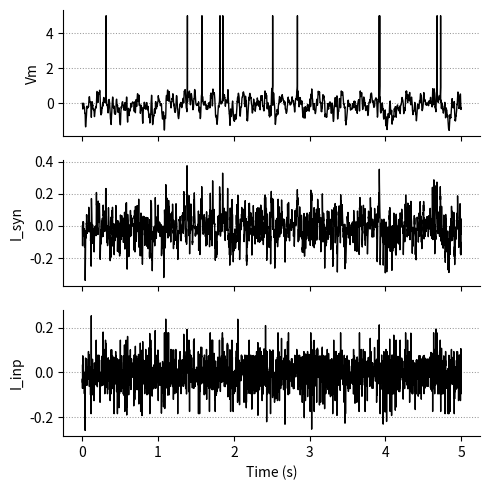

Recreate this plot in Python.
import sys
import numpy as np
import matplotlib.pyplot as plt
import seaborn as sns
%matplotlib inline

def heaviside(x, thresh=1.):
    out = np.zeros_like(x)
    out[(x-thresh) > 0.] = 1.
    return out

n_inputs = 100
n_steps = 5000
dt = 1e-3
tend = n_steps * dt
print(f'Simulation time: {tend*1e3:g} ms.')

freq = 5 # [Hz]
prob = freq * dt
inputs = np.zeros((n_steps, n_inputs))
inputs[np.random.uniform(size=inputs.shape) < prob] = 1
print(f'Total number of input spikes: {inputs.sum():.0f}.')

tau_mem = 10e-3
tau_syn = 5e-3
alpha   = np.exp(-dt/tau_syn)
beta    = np.exp(-dt/tau_mem)

weight_scale = 7 * (1.0-beta) # this should give us some spikes to begin with
weights = np.random.normal(loc=0., scale=weight_scale/np.sqrt(n_inputs), size=(n_inputs,))

Iinp = inputs @ weights
Isyn = np.zeros(n_steps)
Vm = np.zeros(n_steps)
θ = 1.
n_spikes = 0
for t in range(n_steps-1):
    reset = heaviside(Vm[t], θ)
    Isyn[t+1] = alpha * Isyn[t] + Iinp[t]
    # the following line is the one that originally appears in the first tutorial...
    #Vm[t+1] = (beta * Vm[t] + Isyn[t]) * (θ - reset)
    # while this one is what one would get from converting the LIF diff. eq. into a discrete equation
    Vm[t+1] = beta * Vm[t] + Isyn[t] - reset
    if reset > 0:
        n_spikes += 1
        sys.stdout.write('.')
        if n_spikes % 100 == 0:
            sys.stdout.write('\n')
Vm[Vm > θ] = 5*θ

t = np.arange(n_steps) * dt
fig,ax = plt.subplots(3, 1, figsize=(5,5), sharex=True)
ax[0].plot(t, Vm, 'k', lw=1)
ax[1].plot(t, Isyn, 'k', lw=1)
ax[2].plot(t, Iinp, 'k', lw=1)
for a in ax:
    a.grid(which='major', axis='y', ls=':', lw=0.75, color=[.6,.6,.6])
ax[0].set_ylabel('Vm')
ax[1].set_ylabel('I_syn')
ax[2].set_ylabel('I_inp')
ax[-1].set_xlabel('Time (s)')
sns.despine()
fig.tight_layout()